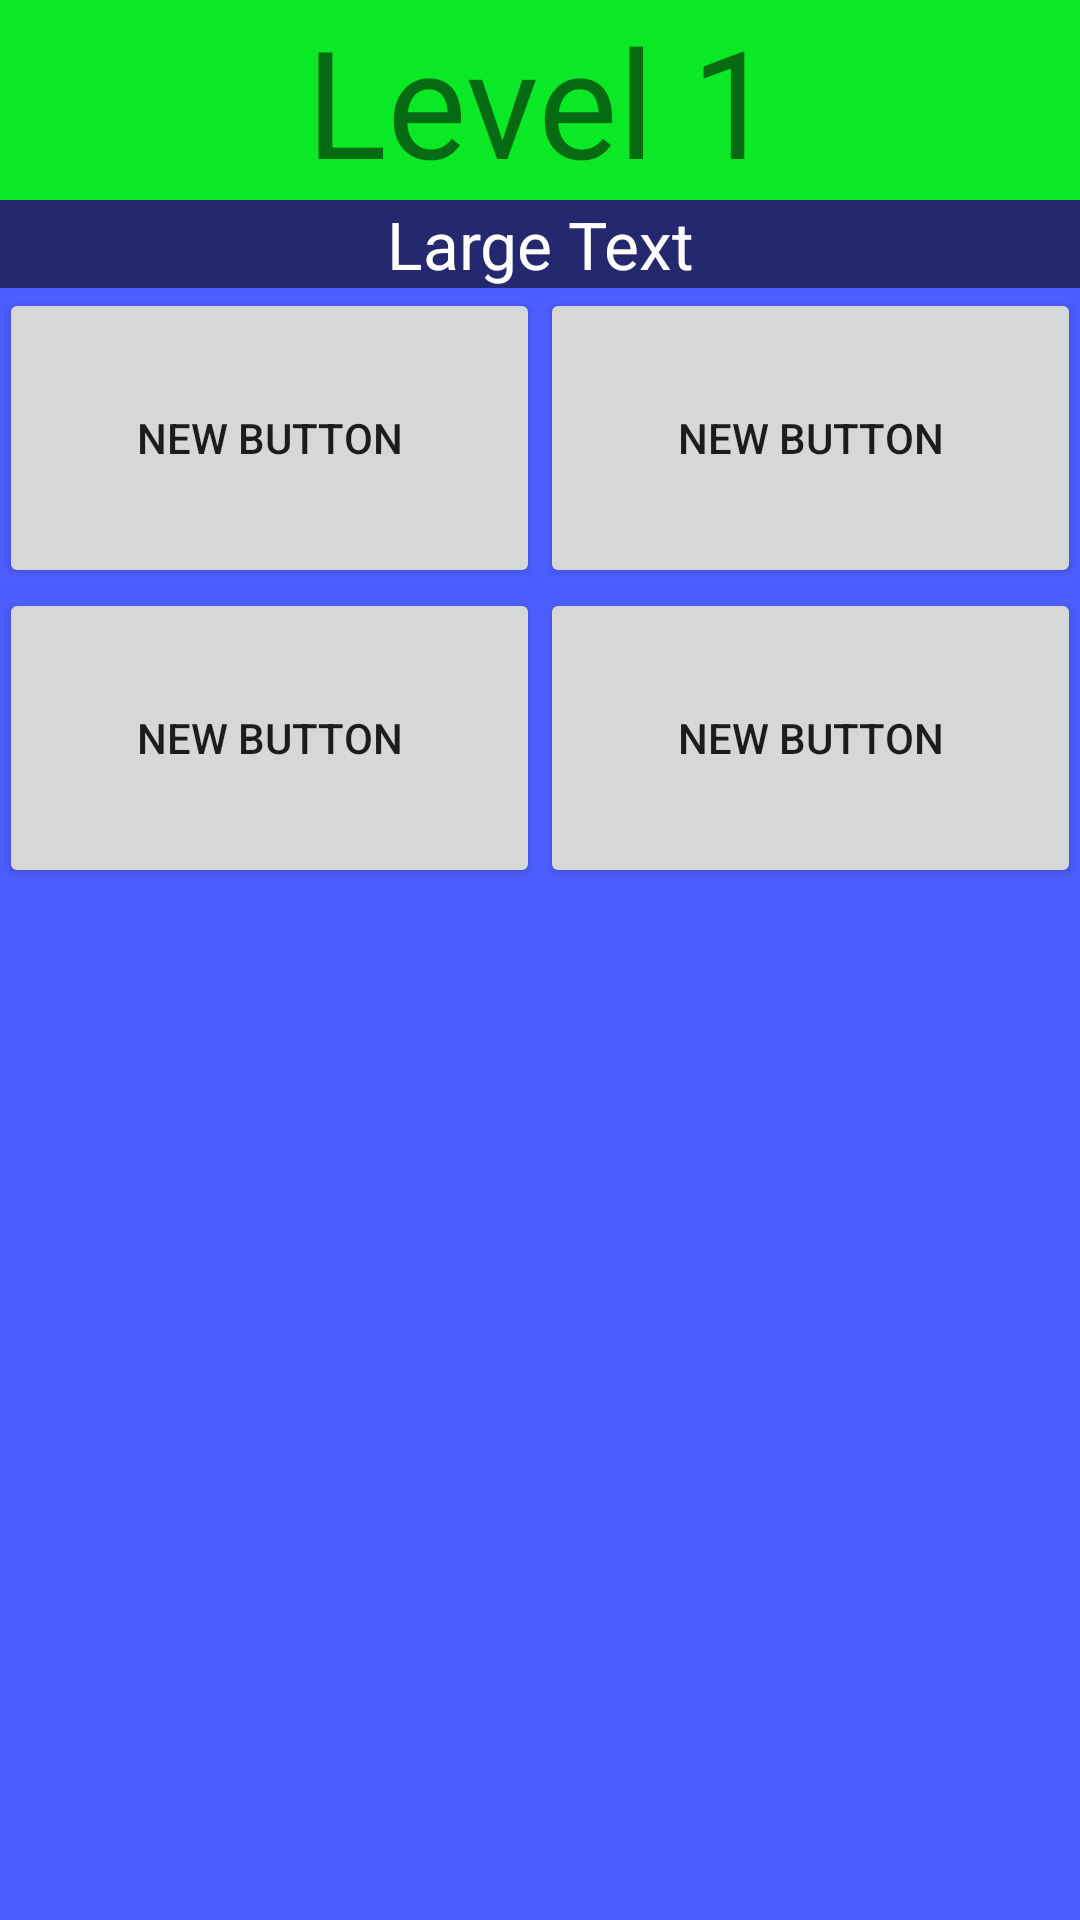

Android layout source for this screen:
<!-- AndroidManifest.xml: application theme AppTheme -->
<!-- res/layout/activity_quiz.xml -->
<?xml version="1.0" encoding="utf-8"?>
<RelativeLayout xmlns:android="http://schemas.android.com/apk/res/android"
    xmlns:tools="http://schemas.android.com/tools"
    android:layout_width="match_parent"
    android:layout_height="match_parent"
    android:paddingBottom="@dimen/activity_vertical_margin"
    android:paddingLeft="@dimen/activity_horizontal_margin"
    android:paddingRight="@dimen/activity_horizontal_margin"
    android:paddingTop="@dimen/activity_vertical_margin"
    tools:context="net.ddns.opetany.engineeringquiz.QuizActivity"
    android:background="#4c5eff">


    <TextView
        android:layout_width="match_parent"
        android:layout_height="wrap_content"
        android:text="Level 1"
        android:textSize="50dp"
        android:layout_centerHorizontal="true"
        android:id="@+id/LevelCounterTextView"
        android:gravity="center"
        android:background="#da00ff00" />

    <TextView
        android:layout_width="match_parent"
        android:layout_height="wrap_content"
        android:textAppearance="?android:attr/textAppearanceLarge"
        android:text="Large Text"
        android:id="@+id/QuestionTextView"
        android:layout_below="@+id/LevelCounterTextView"
        android:layout_centerHorizontal="true"
        android:gravity="center"
        android:background="#91060303"
        android:textColor="#ffffff" />

    <android.support.v7.widget.LinearLayoutCompat
        android:layout_width="match_parent"
        android:layout_below="@id/QuestionTextView"
        android:id="@+id/linear1"
        android:layout_height="wrap_content">


        <Button
            android:layout_width="wrap_content"
            android:layout_height="100dp"
            android:text="New Button"
            android:id="@+id/Ask1Button"
            android:layout_weight="1"
            android:onClick="Ask1ButtonClick"
            android:layout_centerVertical="true" />

        <Button
            android:layout_width="wrap_content"
            android:layout_height="100dp"
            android:text="New Button"
            android:onClick="Ask2ButtonClick"
            android:id="@+id/Ask2Button"
            android:layout_weight="1"
            android:layout_alignBottom="@+id/Ask1Button"
            android:layout_alignParentRight="true"
            android:layout_alignParentEnd="true" />

    </android.support.v7.widget.LinearLayoutCompat>

<android.support.v7.widget.LinearLayoutCompat
    android:layout_width="match_parent"
    android:layout_height="wrap_content"
    android:id="@+id/linear2"
    android:layout_below="@+id/linear1">

    <Button
        android:layout_width="wrap_content"
        android:layout_height="100dp"
        android:text="New Button"
        android:onClick="Ask3ButtonClick"
        android:layout_weight="1"
        android:id="@+id/Ask3Button"
        android:layout_below="@+id/Ask1Button"
        android:layout_alignRight="@+id/Ask1Button"
        android:layout_alignEnd="@+id/Ask1Button" />

    <Button
        android:layout_width="wrap_content"
        android:layout_height="100dp"
        android:text="New Button"
        android:onClick="Ask4ButtonClick"
        android:layout_weight="1"
        android:id="@+id/Ask4Button"
        android:layout_alignBottom="@+id/Ask3Button"
        android:layout_alignRight="@+id/Ask2Button"
        android:layout_alignEnd="@+id/Ask2Button" />
</android.support.v7.widget.LinearLayoutCompat>



</RelativeLayout>
<!-- resources referenced by this layout -->
<resources>
  <style name="AppTheme" parent="Theme.AppCompat.Light.DarkActionBar">
          
          <item name="colorPrimary">@color/colorPrimary</item>
          <item name="colorPrimaryDark">@color/colorPrimaryDark</item>
          <item name="colorAccent">@color/colorAccent</item>
      </style>
  <color name="colorPrimary">#00a6bb</color>
  <color name="colorPrimaryDark">#303F9F</color>
  <color name="colorAccent">#64dd17</color>
</resources>
